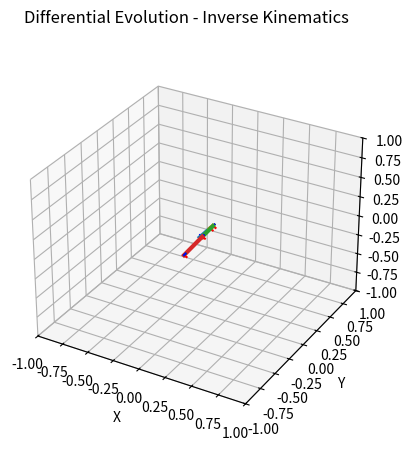

Source code (Python):
import math
import numpy as np
#import PyKDL as kdl
import matplotlib.pyplot as plt
from mpl_toolkits.mplot3d import axes3d


#meter 
link1 = 0.17282 
link2 = 0.049194  
link3 = 0.207937
link4 = 0.364028  
    
link = [link1, link2, link3,link4]

yaw = 45
yaw = np.radians(yaw)
   
#target
target = [0.222014,    0.53857632, -0.1671813]
        

def draw_axis(ax, scale=1.0, O=np.eye(4), style='-'):
    xaxis = np.array([[0, 0, 0, 1], [scale, 0, 0, 1]]).T
    yaxis = np.array([[0, 0, 0, 1], [0, scale, 0, 1]]).T
    zaxis = np.array([[0, 0, 0, 1], [0, 0, scale, 1]]).T
    xc = O.dot(xaxis)
    yc = O.dot(yaxis)
    zc = O.dot(zaxis) 
    ax.plot(xc[0,:], xc[1,:], xc[2,:], 'r' + style)
    ax.plot(yc[0,:], yc[1,:], yc[2,:], 'g' + style)
    ax.plot(zc[0,:], zc[1,:], zc[2,:], 'b' + style)
    
def draw_links(ax, origin_frame=np.eye(4), target_frame=np.eye(4)):
    x = [origin_frame[0,3], target_frame[0,3]]
    y = [origin_frame[1,3], target_frame[1,3]]
    z = [origin_frame[2,3], target_frame[2,3]]
    ax.plot(x, y, z, linewidth = 3)


def RX(yaw):
    return np.array([[1, 0, 0], 
                     [0, math.cos(yaw), -math.sin(yaw)], 
                     [0, math.sin(yaw), math.cos(yaw)]])   

def RY(delta):
    return np.array([[math.cos(delta), 0, math.sin(delta)], 
                     [0, 1, 0], 
                     [-math.sin(delta), 0, math.cos(delta)]])

def RZ(theta):
    return np.array([[math.cos(theta), -math.sin(theta), 0], 
                     [math.sin(theta), math.cos(theta), 0], 
                     [0, 0, 1]])

def TF(rot_axis=None, q=0, dx=0, dy=0, dz=0):
    if rot_axis == 'x':
        R = RX(q)
    elif rot_axis == 'y':
        R = RY(q)
    elif rot_axis == 'z':
        R = RZ(q)
    elif rot_axis == None:
        R = np.array([[1, 0, 0],
                      [0, 1, 0],
                      [0, 0, 1]])
    
    T = np.array([[R[0,0], R[0,1], R[0,2], dx],
                  [R[1,0], R[1,1], R[1,2], dy],
                  [R[2,0], R[2,1], R[2,2], dz],
                  [0, 0, 0, 1]])
    return T
    
def FK(angle, link):
    base = TF()
    T0 = TF('y', q = angle[0], dy = link[0])
    T0_0 = base.dot(T0)
    T1 = TF('x', q = angle[1], dy = link[1])
    T1_0 = T0_0.dot(T1)
    
    T2 = TF('y', q = angle[2], dz = -link[2])
    T2_1 = T1_0.dot(T2)
    
    T3 = TF('z', q = angle[3], dz = -link[3])
    T3_2 = T2_1.dot(T3)

    
    return base, T0_0, T1_0, T2_1, T3_2
    

def main():
    global target, angle, link
    fig = plt.figure()
    ax = fig.add_subplot(111, projection='3d')
    fig.suptitle("Differential Evolution - Inverse Kinematics", fontsize=12)
    ax.set_xlim(-1, 1)
    ax.set_ylim(-1, 1)
    ax.set_zlim(-1, 1)
    ax.set_xlabel('X')
    ax.set_ylabel('Y')
    ax.set_zlabel('Z')


    angle = [np.radians(30), np.radians(0), np.radians(0), np.radians(0)]
    
    
    
    
    #inverse Kinematics
    
  
    p0, base, p1, p2, p3 = FK(angle,link)
    
 #   print("angle", angle)
#    print("target", target)
    print("end effector", p3[:3,3])
   # print(p3)
#    print(p3.Inverse())
    #plot
    draw_axis(ax, scale=0.03, O=p0)
    draw_links(ax, origin_frame=p0, target_frame=base)
    draw_axis(ax, scale=0.03, O=base)
    draw_links(ax, origin_frame=base, target_frame=p1)
    draw_axis(ax, scale=0.03, O=p1)
    draw_links(ax, origin_frame=p1, target_frame=p2)
    draw_axis(ax, scale=0.03, O=p2)
    draw_links(ax, origin_frame=p2, target_frame=p3)
    draw_axis(ax, scale=0.03, O=p3)
    plt.show()
   
if __name__ == "__main__":
    main()
    
    
    
    
    

